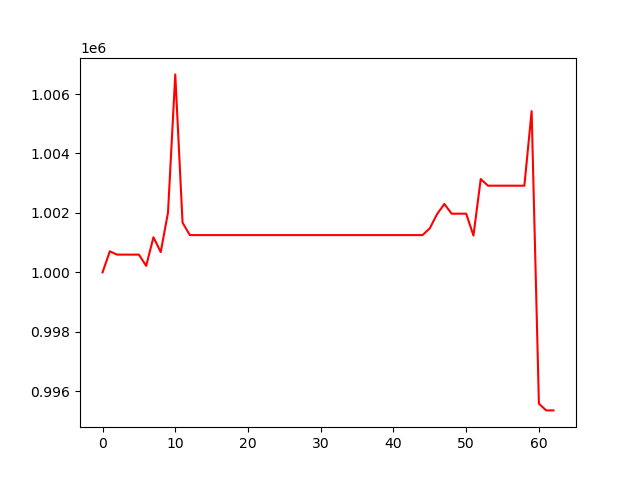

The table this chart was drawn from, first rows:
, 0
0, 1000000
1, 1000709
2, 1000598
3, 1000598
4, 1000598
5, 1000598
6, 1000219
7, 1001182
8, 1000683
9, 1002013
10, 1006660
11, 1001676
12, 1001255
13, 1001255
14, 1001255
15, 1001255
16, 1001255
17, 1001255
18, 1001255
19, 1001255
20, 1001255
21, 1001255
22, 1001255
23, 1001255
24, 1001255
25, 1001255
26, 1001255
27, 1001255
28, 1001255
29, 1001255
30, 1001255
31, 1001255
32, 1001255
33, 1001255
34, 1001255
35, 1001255
36, 1001255
37, 1001255
38, 1001255
39, 1001255
40, 1001255
41, 1001255
42, 1001255
43, 1001255
44, 1001255
45, 1001485
46, 1001961
47, 1002302
48, 1001975
49, 1001975
50, 1001975
51, 1001239
52, 1003140
53, 1002916
54, 1002916
55, 1002916
56, 1002916
57, 1002916
58, 1002916
59, 1005424
... 3 more rows
